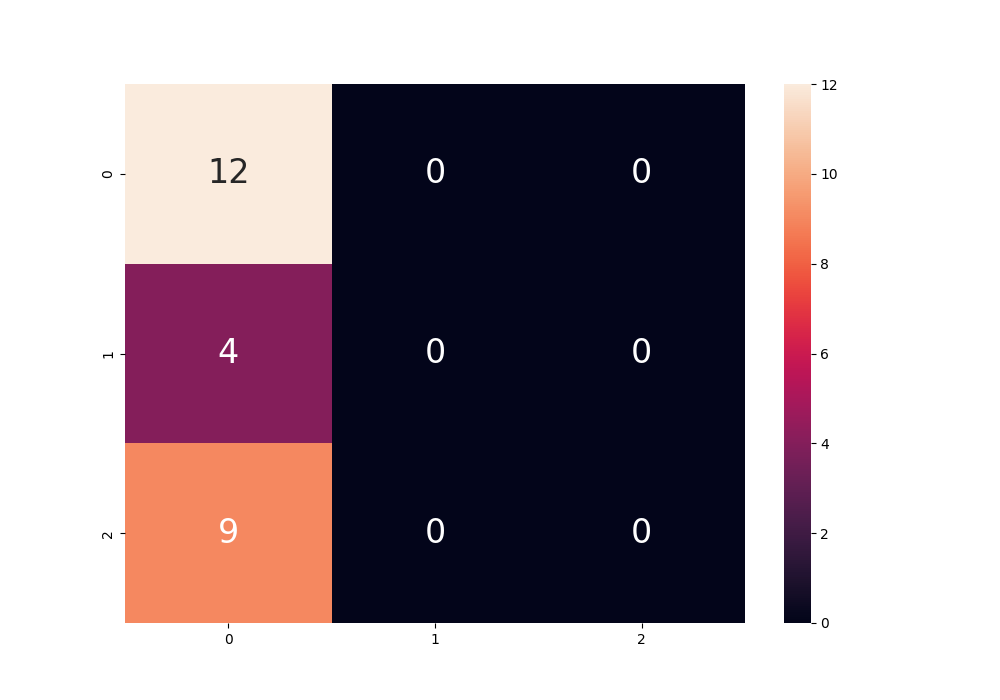

The file beside this chart, header and first rows:
, 0, 1, 2, accuracy, macro avg, weighted avg
precision, 0.48, 0.0, 0.0, 0.48, 0.16, 0.2304
recall, 1.0, 0.0, 0.0, 0.48, 0.3333, 0.48
f1-score, 0.6486, 0.0, 0.0, 0.48, 0.2162, 0.3114
support, 12.0, 4.0, 9.0, 0.48, 25.0, 25.0
specificity, 1.0, 0.16, 0.36, 0.48, 0.5067, 0.5479
